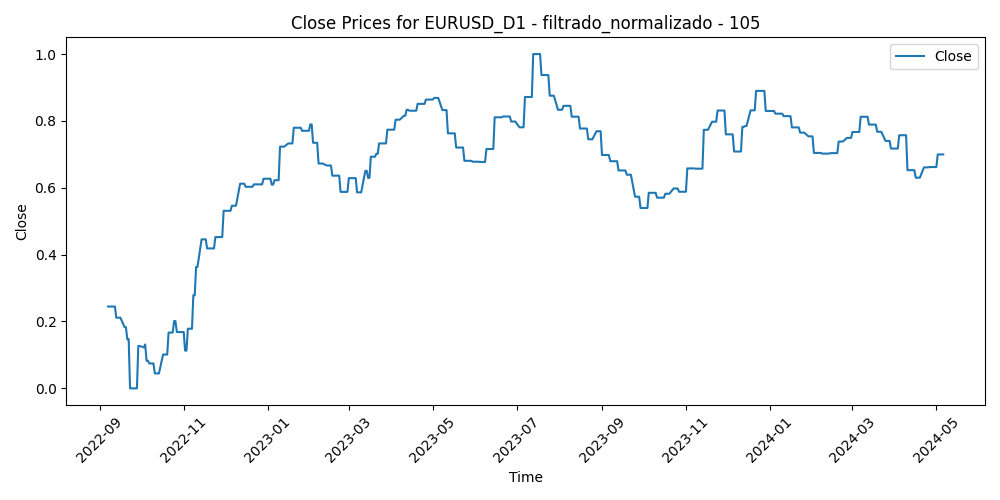

The file beside this chart, header and first rows:
Time, Close, Volume, diferencia_media_105
2022-09-07, 0.2448, 0.5254, 0.7787
2022-09-08, 0.2448, 0.5904, 0.7786
2022-09-09, 0.2448, 0.5109, 0.743
2022-09-12, 0.2448, 0.516, 0.6801
2022-09-13, 0.2114, 0.5316, 0.7857
2022-09-14, 0.2114, 0.6062, 0.7708
2022-09-15, 0.2114, 0.4487, 0.753
2022-09-16, 0.2114, 0.5071, 0.7348
2022-09-19, 0.1833, 0.3552, 0.7224
2022-09-20, 0.1833, 0.4751, 0.7575
2022-09-21, 0.1468, 0.6242, 0.8481
2022-09-22, 0.1468, 0.7484, 0.8455
2022-09-23, 0.0, 0.6733, 0.9444
2022-09-26, 0.0, 1.0, 0.9957
2022-09-27, 0.0, 0.7205, 1.0
2022-09-28, 0.0, 0.9191, 0.8913
2022-09-29, 0.1268, 0.8226, 0.8311
2022-09-30, 0.1268, 0.8269, 0.8349
2022-10-03, 0.1225, 0.7163, 0.8128
2022-10-04, 0.1312, 0.6781, 0.693
2022-10-05, 0.08227, 0.5414, 0.7609
2022-10-06, 0.08227, 0.6235, 0.8249
2022-10-07, 0.07461, 0.5579, 0.8566
2022-10-10, 0.07461, 0.4683, 0.8786
2022-10-11, 0.0447, 0.5989, 0.8716
2022-10-12, 0.0447, 0.5755, 0.8682
2022-10-13, 0.0447, 0.6299, 0.8088
2022-10-14, 0.0447, 0.6495, 0.8413
2022-10-17, 0.1012, 0.51, 0.7493
2022-10-18, 0.1012, 0.5451, 0.7317
2022-10-19, 0.1012, 0.5052, 0.7888
2022-10-20, 0.1012, 0.5881, 0.7711
2022-10-21, 0.1669, 0.7405, 0.7124
2022-10-24, 0.1669, 0.75, 0.6975
2022-10-25, 0.2012, 0.5324, 0.6242
2022-10-26, 0.2012, 0.5888, 0.5372
2022-10-27, 0.1685, 0.6258, 0.617
2022-10-28, 0.1685, 0.5532, 0.6112
2022-10-31, 0.1685, 0.4263, 0.6655
2022-11-01, 0.1685, 0.5093, 0.666
2022-11-02, 0.1129, 0.5601, 0.7026
2022-11-03, 0.1129, 0.579, 0.7431
2022-11-04, 0.1784, 0.6696, 0.5895
2022-11-07, 0.1784, 0.5934, 0.5416
2022-11-08, 0.2783, 0.5032, 0.502
2022-11-09, 0.2783, 0.6477, 0.5429
2022-11-10, 0.3633, 0.7191, 0.3995
2022-11-11, 0.3633, 0.7558, 0.2944
2022-11-14, 0.4458, 0.668, 0.3127
2022-11-15, 0.4458, 0.7967, 0.2962
2022-11-16, 0.4458, 0.6896, 0.2609
2022-11-17, 0.4458, 0.5929, 0.2809
2022-11-18, 0.4185, 0.4827, 0.3098
2022-11-21, 0.4185, 0.4975, 0.3663
2022-11-22, 0.4185, 0.4214, 0.3204
2022-11-23, 0.4185, 0.4822, 0.2538
2022-11-24, 0.4525, 0.3427, 0.2412
2022-11-25, 0.4525, 0.4039, 0.2538
2022-11-28, 0.4525, 0.5498, 0.2917
2022-11-29, 0.4525, 0.5341, 0.3001
... 371 more rows
